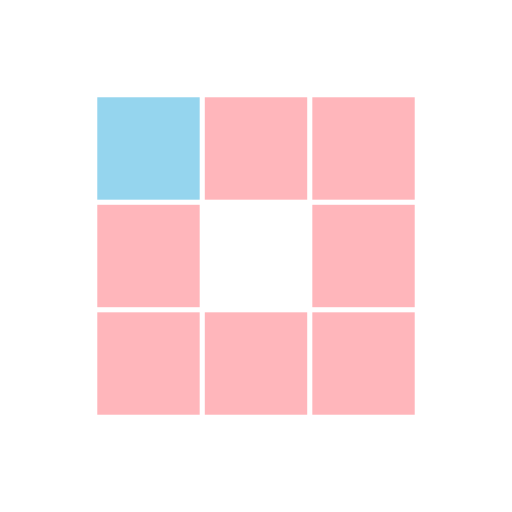
t = 0.00 s
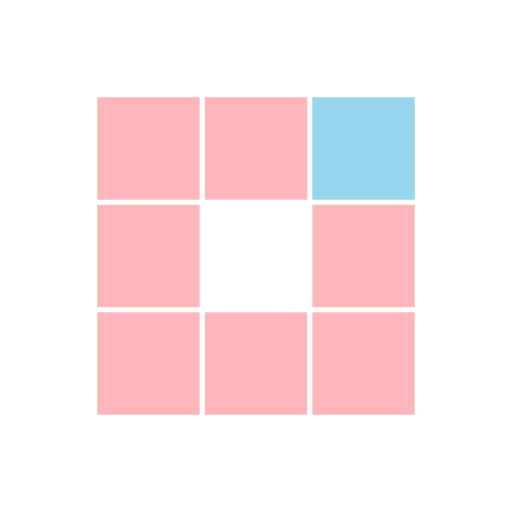
t = 0.31 s
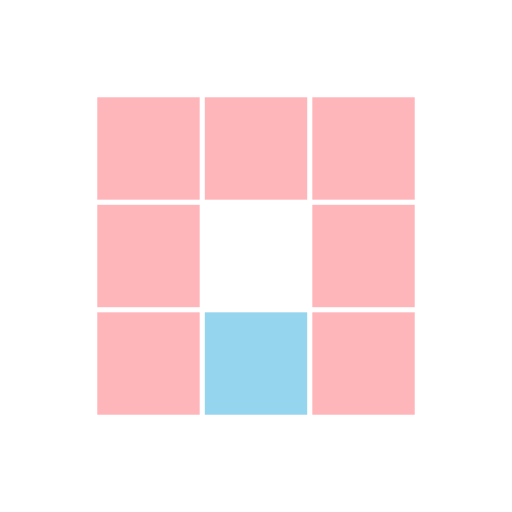
t = 0.63 s
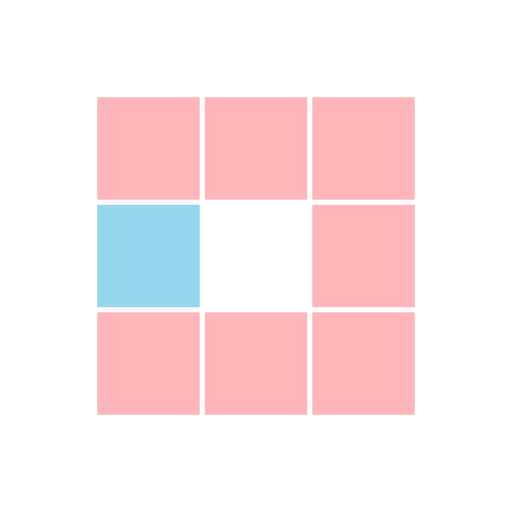
t = 0.94 s
t = 1.25 s: frame unchanged from t = 0.31 s, image omitted
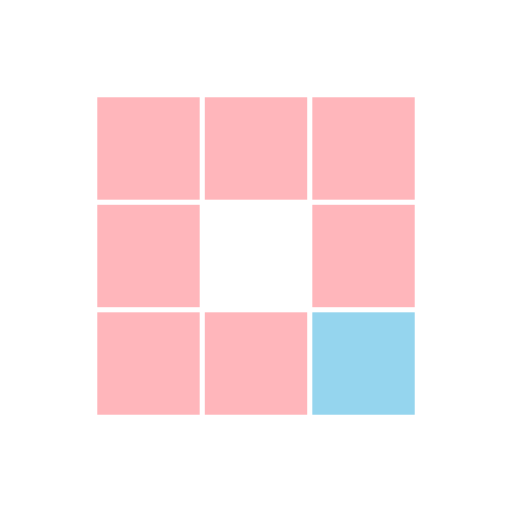
t = 1.53 s

The animated SVG that drew these frames (rendered in a browser with its animation timeline set to each time). Animation: 8 SMIL elements (animate=8); one cycle of 1.88 s, repeats indefinitely.

<?xml version="1.0" encoding="utf-8"?>
<svg xmlns="http://www.w3.org/2000/svg" xmlns:xlink="http://www.w3.org/1999/xlink" style="margin: auto; background: none; display: block; shape-rendering: auto;" width="100px" height="100px" viewBox="0 0 100 100" preserveAspectRatio="xMidYMid">
<rect x="19" y="19" width="20" height="20" fill="#ffb6bb">
  <animate attributeName="fill" values="#95d5ee;#ffb6bb;#ffb6bb" keyTimes="0;0.125;1" dur="1s" repeatCount="indefinite" begin="0s" calcMode="discrete"></animate>
</rect><rect x="40" y="19" width="20" height="20" fill="#ffb6bb">
  <animate attributeName="fill" values="#95d5ee;#ffb6bb;#ffb6bb" keyTimes="0;0.125;1" dur="1s" repeatCount="indefinite" begin="0.125s" calcMode="discrete"></animate>
</rect><rect x="61" y="19" width="20" height="20" fill="#ffb6bb">
  <animate attributeName="fill" values="#95d5ee;#ffb6bb;#ffb6bb" keyTimes="0;0.125;1" dur="1s" repeatCount="indefinite" begin="0.25s" calcMode="discrete"></animate>
</rect><rect x="19" y="40" width="20" height="20" fill="#ffb6bb">
  <animate attributeName="fill" values="#95d5ee;#ffb6bb;#ffb6bb" keyTimes="0;0.125;1" dur="1s" repeatCount="indefinite" begin="0.875s" calcMode="discrete"></animate>
</rect><rect x="61" y="40" width="20" height="20" fill="#ffb6bb">
  <animate attributeName="fill" values="#95d5ee;#ffb6bb;#ffb6bb" keyTimes="0;0.125;1" dur="1s" repeatCount="indefinite" begin="0.375s" calcMode="discrete"></animate>
</rect><rect x="19" y="61" width="20" height="20" fill="#ffb6bb">
  <animate attributeName="fill" values="#95d5ee;#ffb6bb;#ffb6bb" keyTimes="0;0.125;1" dur="1s" repeatCount="indefinite" begin="0.75s" calcMode="discrete"></animate>
</rect><rect x="40" y="61" width="20" height="20" fill="#ffb6bb">
  <animate attributeName="fill" values="#95d5ee;#ffb6bb;#ffb6bb" keyTimes="0;0.125;1" dur="1s" repeatCount="indefinite" begin="0.625s" calcMode="discrete"></animate>
</rect><rect x="61" y="61" width="20" height="20" fill="#ffb6bb">
  <animate attributeName="fill" values="#95d5ee;#ffb6bb;#ffb6bb" keyTimes="0;0.125;1" dur="1s" repeatCount="indefinite" begin="0.5s" calcMode="discrete"></animate>
</rect>
<!-- [ldio] generated by https://loading.io/ --></svg>
